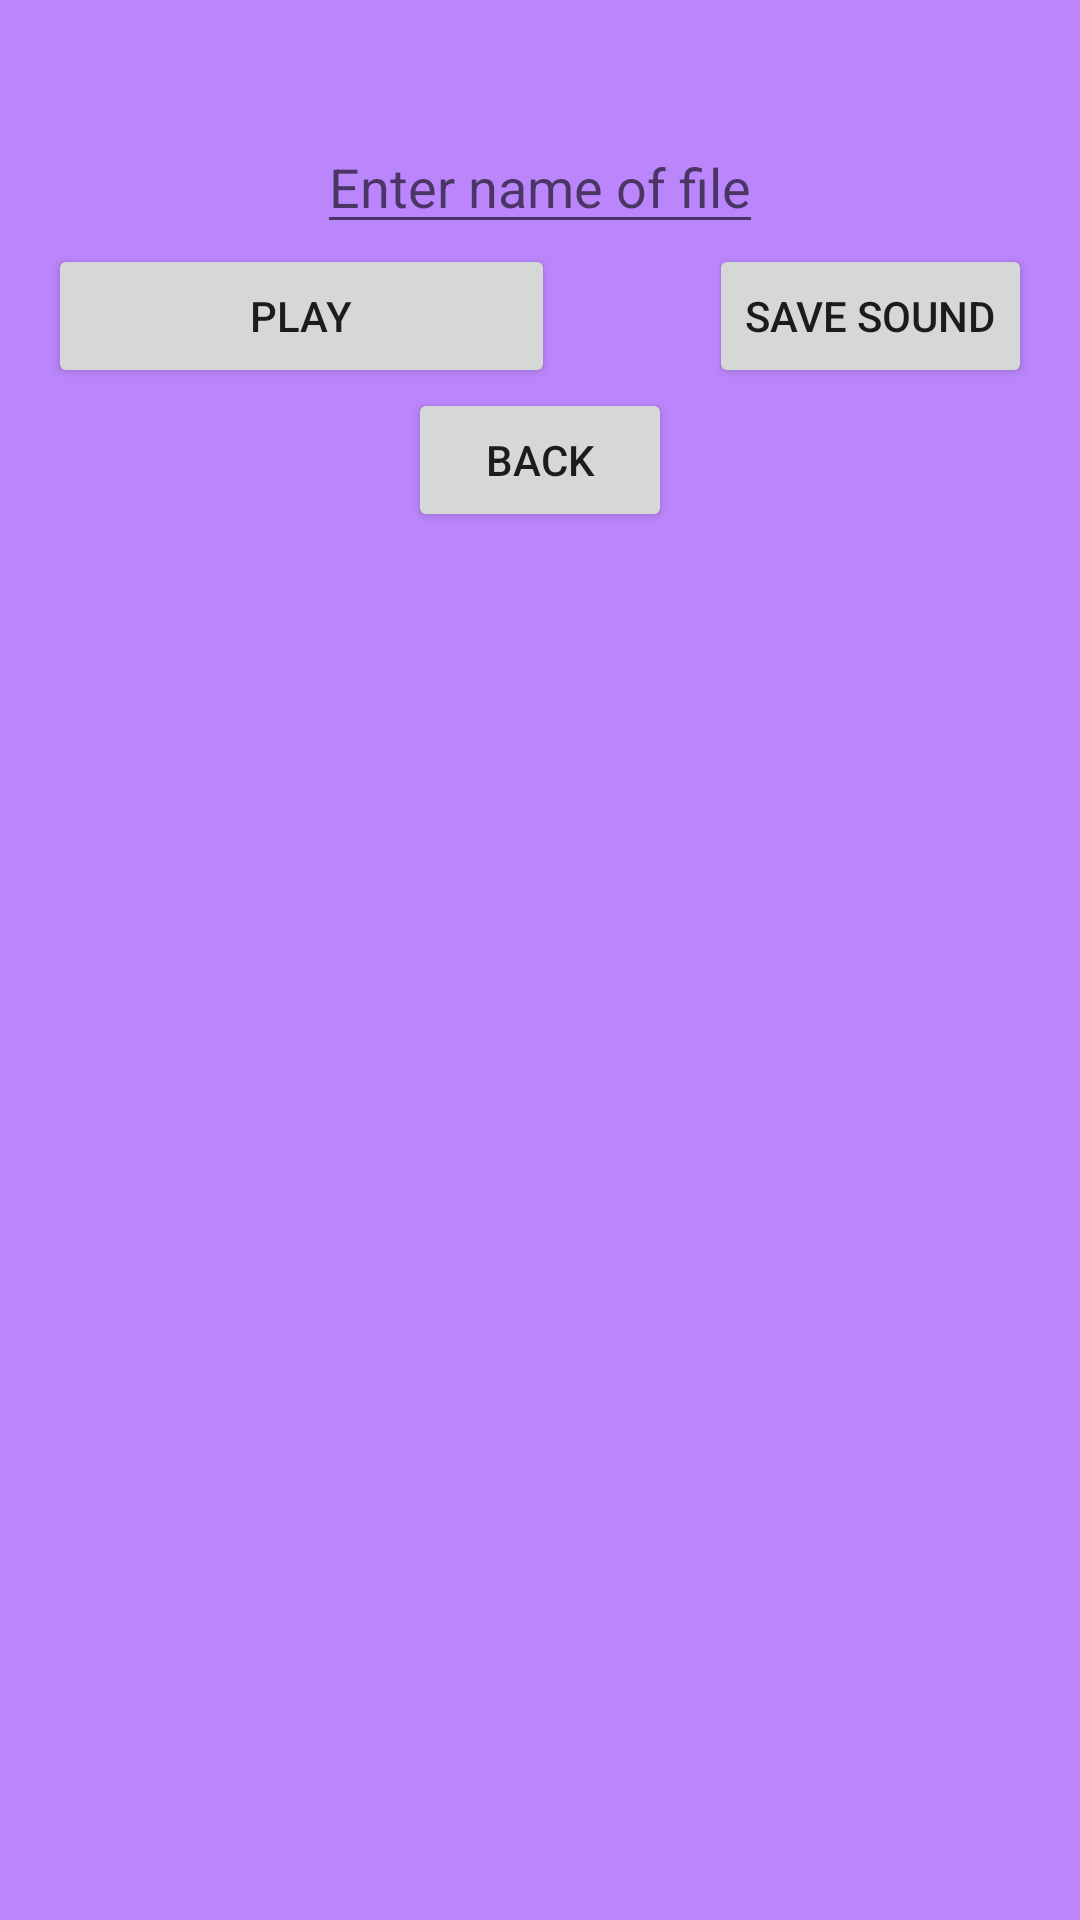

Reconstruct the res/layout file that produces this screen, plus the resources it refers to.
<!-- AndroidManifest.xml: application theme Theme.Gyrosound -->
<!-- res/layout/fragment_record_sound.xml -->
<?xml version="1.0" encoding="utf-8"?>
<androidx.constraintlayout.widget.ConstraintLayout xmlns:android="http://schemas.android.com/apk/res/android"
    xmlns:app="http://schemas.android.com/apk/res-auto"
    xmlns:tools="http://schemas.android.com/tools"
    android:id="@+id/record_fragment"
    android:name="RecordSound"
    android:layout_width="match_parent"
    android:layout_height="match_parent"
    android:background="@color/purple_200"
    android:padding="16dp">

    <EditText
        android:id="@+id/edit_filename"
        android:layout_width="wrap_content"
        android:layout_height="wrap_content"
        android:layout_marginTop="24dp"
        android:hint="Enter name of file"
        app:layout_constraintEnd_toEndOf="parent"
        app:layout_constraintHorizontal_bias="0.5"
        app:layout_constraintStart_toStartOf="parent"
        app:layout_constraintTop_toTopOf="parent" />

    <Button
        android:id="@+id/play_button"
        android:name="microphone"
        android:layout_width="169dp"
        android:layout_height="48dp"
        android:tag="0"
        android:text="Play"
        app:layout_constraintStart_toStartOf="parent"
        app:layout_constraintTop_toBottomOf="@+id/edit_filename" />

    <Button
        android:id="@+id/save_button"
        android:layout_width="wrap_content"
        android:layout_height="wrap_content"
        android:text="Save Sound"
        app:layout_constraintEnd_toEndOf="parent"
        app:layout_constraintTop_toBottomOf="@+id/edit_filename" />

    <Button
        android:id="@+id/cancel_button"
        android:layout_width="wrap_content"
        android:layout_height="wrap_content"
        android:text="Back"
        app:layout_constraintEnd_toEndOf="parent"
        app:layout_constraintStart_toStartOf="parent"
        app:layout_constraintTop_toBottomOf="@+id/play_button" />

</androidx.constraintlayout.widget.ConstraintLayout>
<!-- resources referenced by this layout -->
<resources>
  <style name="Theme.Gyrosound" parent="Theme.MaterialComponents.DayNight.DarkActionBar">
          
          <item name="colorPrimary">@color/purple_500</item>
          <item name="colorPrimaryVariant">@color/purple_700</item>
          <item name="colorOnPrimary">@color/white</item>
          
          <item name="colorSecondary">@color/teal_200</item>
          <item name="colorSecondaryVariant">@color/teal_700</item>
          <item name="colorOnSecondary">@color/black</item>
          
          <item name="android:statusBarColor">?attr/colorPrimaryVariant</item>
          
      </style>
  <!-- not gathered from this repository: default colours our renderer supplied (Android Studio template values) -->
  <color name="purple_200">#FFBB86FC</color>
  <color name="purple_500">#FF6200EE</color>
  <color name="purple_700">#FF3700B3</color>
  <color name="teal_200">#FF03DAC5</color>
  <color name="teal_700">#FF018786</color>
  <color name="black">#FF000000</color>
  <color name="white">#FFFFFFFF</color>
</resources>
